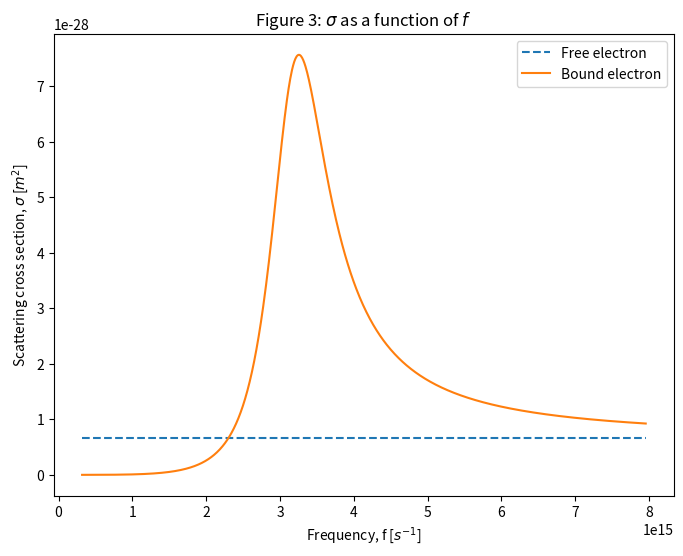
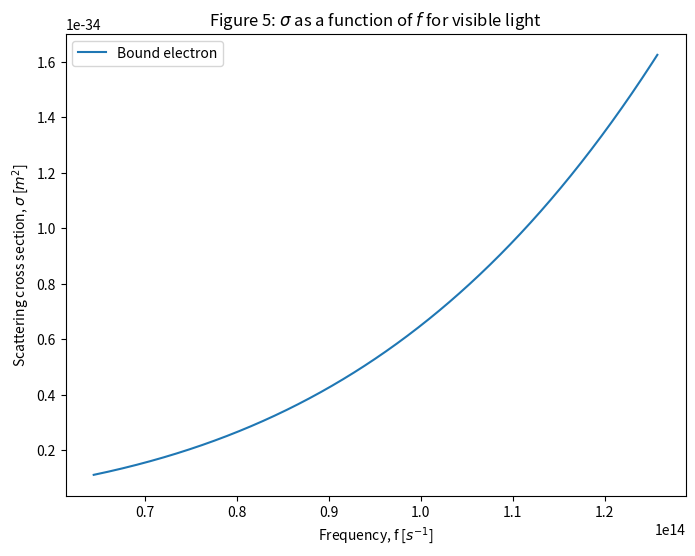

These charts were generated, in order, by the following Python code:
### Final exam 2020: Program for task 2: Scattering ###

##import packages
import matplotlib.pyplot as plt
import numpy as np

### Define cross section for free and bound electron
### Define constants
pi_fac = 2*np.pi
r0 = 2.8179*10**(-15) # [m]
omega0 =  2.0*10**16 # [1/s]
gamma = 6.0*10**15 # [1/s]

def Thompson(omega,r0):
    return np.zeros(len(omega)) + 8/3*np.pi*r0**2

def Rayleigh(omega,omega0,gamma,r0):
    C = 8/3*np.pi*r0**2
    func = omega**4/((omega**2 - omega0**2)**2 + omega**2*gamma**2)
    return C*func

# Define array of omega and plot
omega1 = np.linspace(2.0*10**15,5*10**16,1000)
omega2 = np.linspace(405,790,1000)*10**12

#print(omega1)
#print(omega2)


### Figure 3
plt.figure(figsize = (8,6))
plt.plot(omega1/pi_fac,Thompson(omega1,r0),'--', label = 'Free electron')
plt.plot(omega1/pi_fac,Rayleigh(omega1,omega0,gamma,r0), label = 'Bound electron')
plt.legend()
plt.title('Figure 3: $\sigma$ as a function of $f$')
plt.xlabel('Frequency, f [$s^{-1}$]')
plt.ylabel('Scattering cross section, $\sigma$ [$m^{2}$]')
plt.show()


### Figure 5
plt.figure(figsize = (8,6))
plt.plot(omega2/pi_fac,Rayleigh(omega2,omega0,gamma,r0), label = 'Bound electron')
plt.legend()
plt.title('Figure 5: $\sigma$ as a function of $f$ for visible light')
plt.xlabel('Frequency, f [$s^{-1}$]')
plt.ylabel('Scattering cross section, $\sigma$ [$m^{2}$]')
plt.show()
